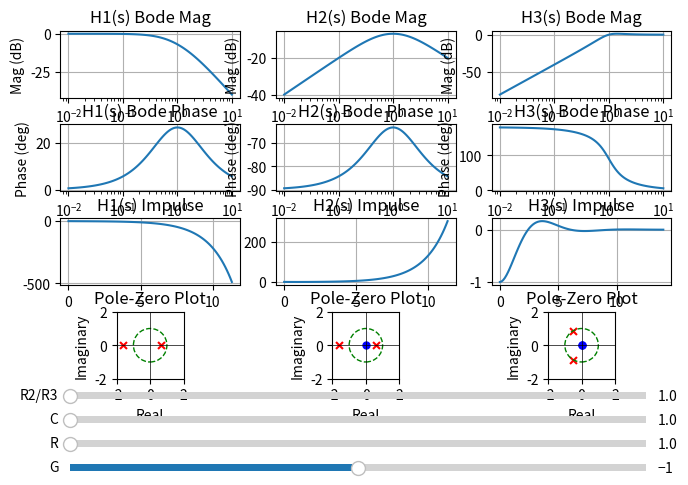

The matplotlib source for this figure:
import matplotlib.pyplot as plt
import matplotlib.transforms as mtransforms
from matplotlib.widgets import Button, Slider
import numpy as np
from scipy import signal

def transfer_functions(G, R, C, R_ratio):
    k = R*C

    H1 = signal.lti([1],[-(k/G)**2, (k/G)*R_ratio, 1])
    H2 = signal.lti([1,0],[-R_ratio*k/G, 1, R_ratio*G/k])
    #H3 = signal.lti([1,0,0],[-1, (G/k)*R_ratio, (G/k)**2])
    H3 = signal.lti([1,0,0],[1, R_ratio, -G/k])

    return H1, H2, H3

def impulse(G, R, C, R_ratio):
    return [fs.impulse() for fs in transfer_functions(G, R, C, R_ratio)]
def bode(G, R, C, R_ratio):
    return [fs.bode() for fs in transfer_functions(G, R, C, R_ratio)]

init_G = -1
init_R = 1
init_C = 1
init_R_ratio = 1

fig, axes = plt.subplots(4, 3)

bode_mag_lines = []
bode_phase_lines = []

for i, H in enumerate(bode(init_G, init_R, init_C, init_R_ratio)):
    w, mag, phase = H
    ax = axes[0,i]
    line, = ax.semilogx(w, mag)
    ax.grid()
    ax.set_title(f'H{i+1}(s) Bode Mag')
    ax.set_xlabel("f (Hz)")
    ax.set_ylabel("Mag (dB)")
    bode_mag_lines.append((line, ax))

    ax = axes[1,i]
    line, = ax.semilogx(w, phase)
    ax.grid()
    ax.set_title(f'H{i+1}(s) Bode Phase')
    ax.set_xlabel("f (Hz)")
    ax.set_ylabel("Phase (deg)")
    bode_phase_lines.append((line, ax))

impulse_lines = []
for i, H in enumerate(impulse(init_G, init_R, init_C, init_R_ratio)):
    t, y = H
    ax = axes[2,i]
    line, = ax.plot(t, y)
    ax.grid()
    ax.set_title(f'H{i+1}(s) Impulse')
    impulse_lines.append((line, ax))

for i, H in enumerate(transfer_functions(init_G, init_R, init_C, init_R_ratio)):
    ax = axes[3,i]
    print(f'H{i+1} Poles: {H.poles}')
    print(f'H{i+1} Zeros: {H.zeros}')

    ax.scatter(np.real(H.poles), np.imag(H.poles), marker='x', color='red', s=25)
    ax.scatter(np.real(H.zeros), np.imag(H.zeros), marker='o', color='blue', s=25)
    ax.set_aspect('equal')

    circle = plt.Circle((0, 0), 1, fill=False, color='green', linestyle='--')
    ax.add_artist(circle)

    ax.set_xlim(-2, 2)
    ax.set_ylim(-2, 2)

    ax.set_xlabel('Real')
    ax.set_ylabel('Imaginary')
    ax.set_title('Pole-Zero Plot')

    ax.axhline(y=0, color='k', linestyle='-', linewidth=0.5)
    ax.axvline(x=0, color='k', linestyle='-', linewidth=0.5)

fig.subplots_adjust(
    top=0.975,
    bottom=0.25,
    left=0.035,
    right=0.99,
    hspace=0.4,
    wspace=0.2)

ax_G = fig.add_axes([0.05, 0.05, 0.9, 0.03])
G_slider = Slider(
    ax=ax_G,
    label='G',
    valmin=-10e2,
    valmax=10e2,
    valinit=init_G,
)
ax_R = fig.add_axes([0.05, 0.1, 0.9, 0.03])
R_slider = Slider(
    ax=ax_R,
    label='R',
    valmin=10e-2,
    valmax=10e2,
    valinit=init_R,
)
ax_C = fig.add_axes([0.05, 0.15, 0.9, 0.03])
C_slider = Slider(
    ax=ax_C,
    label='C',
    valmin=10e-2,
    valmax=10e2,
    valinit=init_C,
)
ax_Ratio = fig.add_axes([0.05, 0.2, 0.9, 0.03])
ratio_slider = Slider(
    ax=ax_Ratio,
    label='R2/R3',
    valmin=10e-2,
    valmax=10e2,
    valinit=init_R_ratio,
)

def update(event):
    for i, H in enumerate(bode(G_slider.val, R_slider.val, C_slider.val, ratio_slider.val)):
        w, mag, phase = H
        line, ax = bode_mag_lines[i]
        line.set_data(w, mag)
        ax.set_xlim(np.min(w), np.max(w)+1)
        ax.set_ylim(np.min(mag)-1, np.max(mag)+1)

        line, ax = bode_phase_lines[i]
        line.set_data(w, phase)
        ax.set_xlim(np.min(w), np.max(w)+1)
        ax.set_ylim(np.min(phase)-1, np.max(phase)+1)

    for i, H in enumerate(impulse(G_slider.val, R_slider.val, C_slider.val, ratio_slider.val)):
        t, y = H
        line, ax = impulse_lines[i]
        line.set_data(t, y)
        ax.set_xlim(np.min(t)-1, np.max(t)+1)
        #ax.set_ylim(min(y.min(), -10e10), max(y.max(), -9e10))

    for i, H in enumerate(transfer_functions(G_slider.val, R_slider.val, C_slider.val, ratio_slider.val)):
        ax = axes[3,i]

        ax.clear()

        print(f'H{i+1} Poles: {H.poles}')
        print(f'H{i+1} Zeros: {H.zeros}')

        ax.scatter(np.real(H.poles), np.imag(H.poles), marker='x', color='red', s=25)
        ax.scatter(np.real(H.zeros), np.imag(H.zeros), marker='o', color='blue', s=25)
        ax.set_aspect('equal')

        circle = plt.Circle((0, 0), 1, fill=False, color='green', linestyle='--')
        ax.add_artist(circle)

        ax.set_xlim(-2, 2)
        ax.set_ylim(-2, 2)

        ax.set_xlabel('Real')
        ax.set_ylabel('Imaginary')
        ax.set_title('Pole-Zero Plot')

        ax.axhline(y=0, color='k', linestyle='-', linewidth=0.5)
        ax.axvline(x=0, color='k', linestyle='-', linewidth=0.5)
    
    fig.canvas.draw_idle()

G_slider.on_changed(update)
R_slider.on_changed(update)
C_slider.on_changed(update)
ratio_slider.on_changed(update)

plt.show()